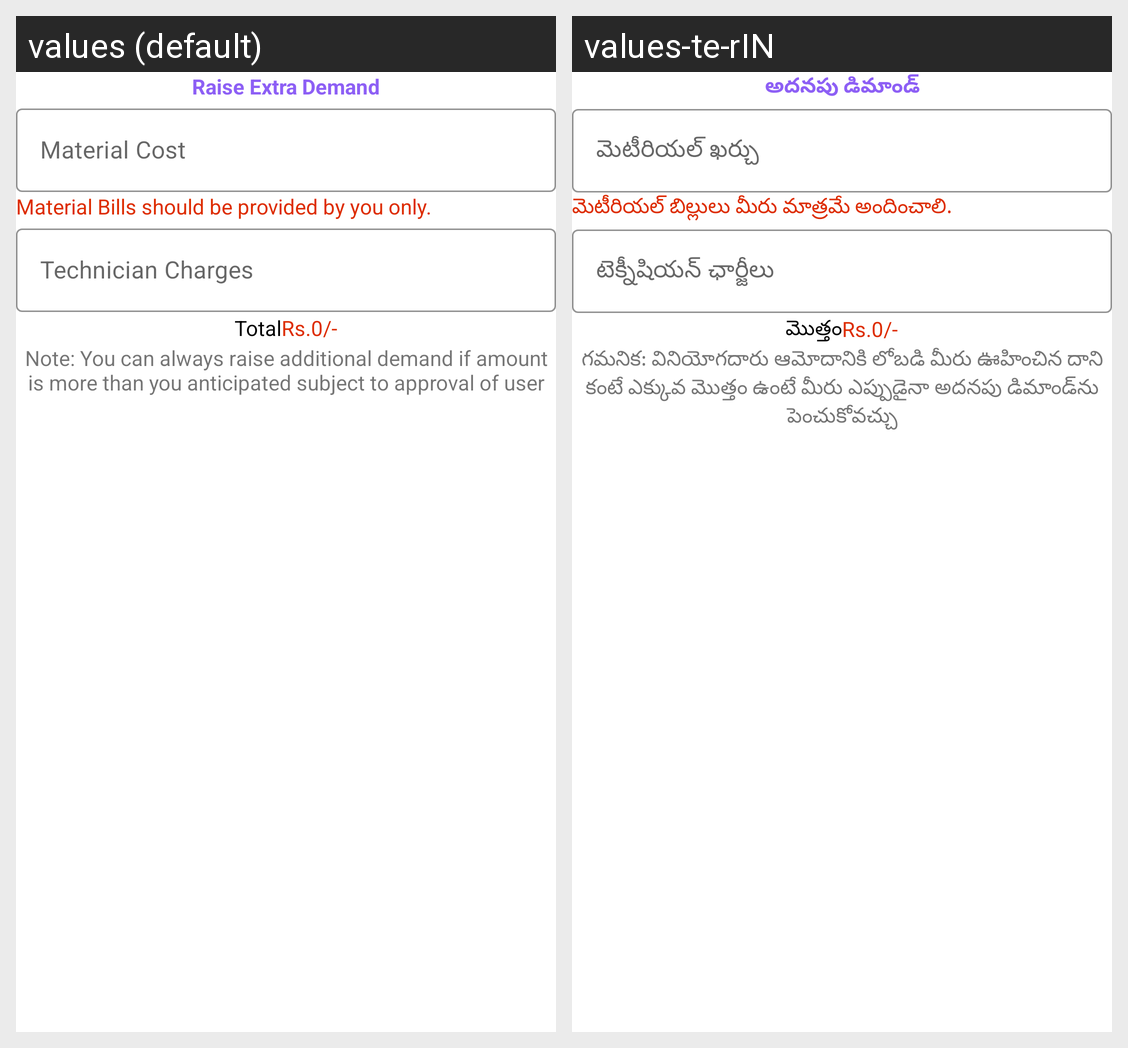

The Android screen above is rendered under two locales of the same app. Produce the string resources it draws, with the default and per-locale values.
Android screen res/layout/provider_extra_demand_dialog.xml rendered under 2 locales, left to right: values (default), values-te-rIN. Device: Nexus 5 (rendered at 1080×1920; each locale shown at half size, 540×960, under a caption strip naming it); theme Theme.Satrango.
Strings drawn on this screen, with the default value and each locale's value (text and hints the layout hard-codes, and strings that could not be matched under every locale, appear in the picture but are not listed):

raise_extra_demand
  values: Raise Extra Demand
  values-te-rIN: అదనపు డిమాండ్‌

material_cost
  values: Material Cost
  values-te-rIN: మెటీరియల్ ఖర్చు

material_bills_should_be_provided_by_you_only
  values: Material Bills should be provided by you only.
  values-te-rIN: మెటీరియల్ బిల్లులు మీరు మాత్రమే అందించాలి.

technician_charges
  values: Technician Charges
  values-te-rIN: టెక్నీషియన్ ఛార్జీలు

total
  values: Total
  values-te-rIN: మొత్తం

rs_0_00
  values: Rs.0/-
  values-te-rIN: Rs.0/-

extra_demand_note
  values: Note: You can always raise additional demand if amount is more than you anticipated subject to approval of user
  values-te-rIN: గమనిక: వినియోగదారు ఆమోదానికి లోబడి మీరు ఊహించిన దాని కంటే ఎక్కువ మొత్తం ఉంటే మీరు ఎప్పుడైనా అదనపు డిమాండ్‌ను పెంచుకోవచ్చు
